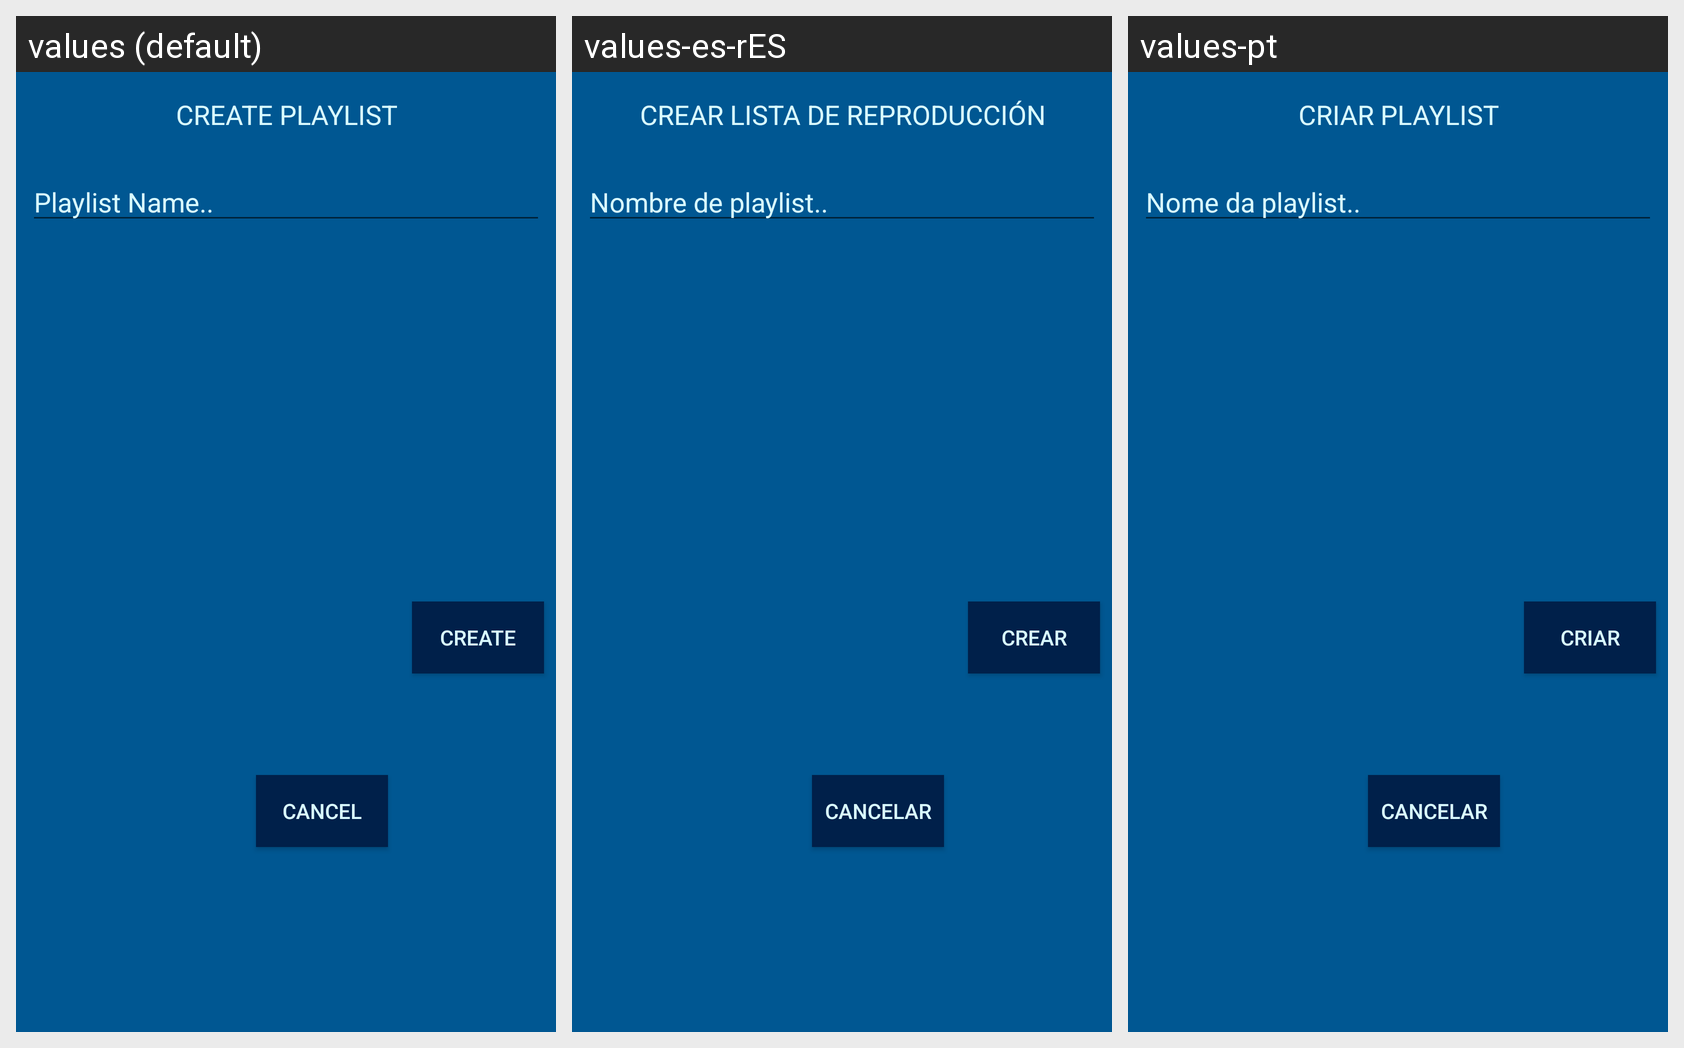

For this localized Android screen grid, give each drawn string resource with its value in every locale shown.
Android screen res/layout/custom_dialog_create_playlist.xml rendered under 3 locales, left to right: values (default), values-es-rES, values-pt. Device: Nexus 5 (rendered at 1080×1920; each locale shown at half size, 540×960, under a caption strip naming it); theme SpottTheme.
Strings drawn on this screen, with the default value and each locale's value (text and hints the layout hard-codes, and strings that could not be matched under every locale, appear in the picture but are not listed):

dg_createpl_title
  values: CREATE PLAYLIST
  values-es-rES: CREAR LISTA DE REPRODUCCIÓN
  values-pt: CRIAR PLAYLIST

dg_hint_addnamepl
  values: Playlist Name..
  values-es-rES: Nombre de playlist..
  values-pt: Nome da playlist..

dg_btn_createpl
  values: CREATE
  values-es-rES: CREAR
  values-pt: CRIAR

dg_btn_cancpl_text
  values: CANCEL
  values-es-rES: CANCELAR
  values-pt: CANCELAR
